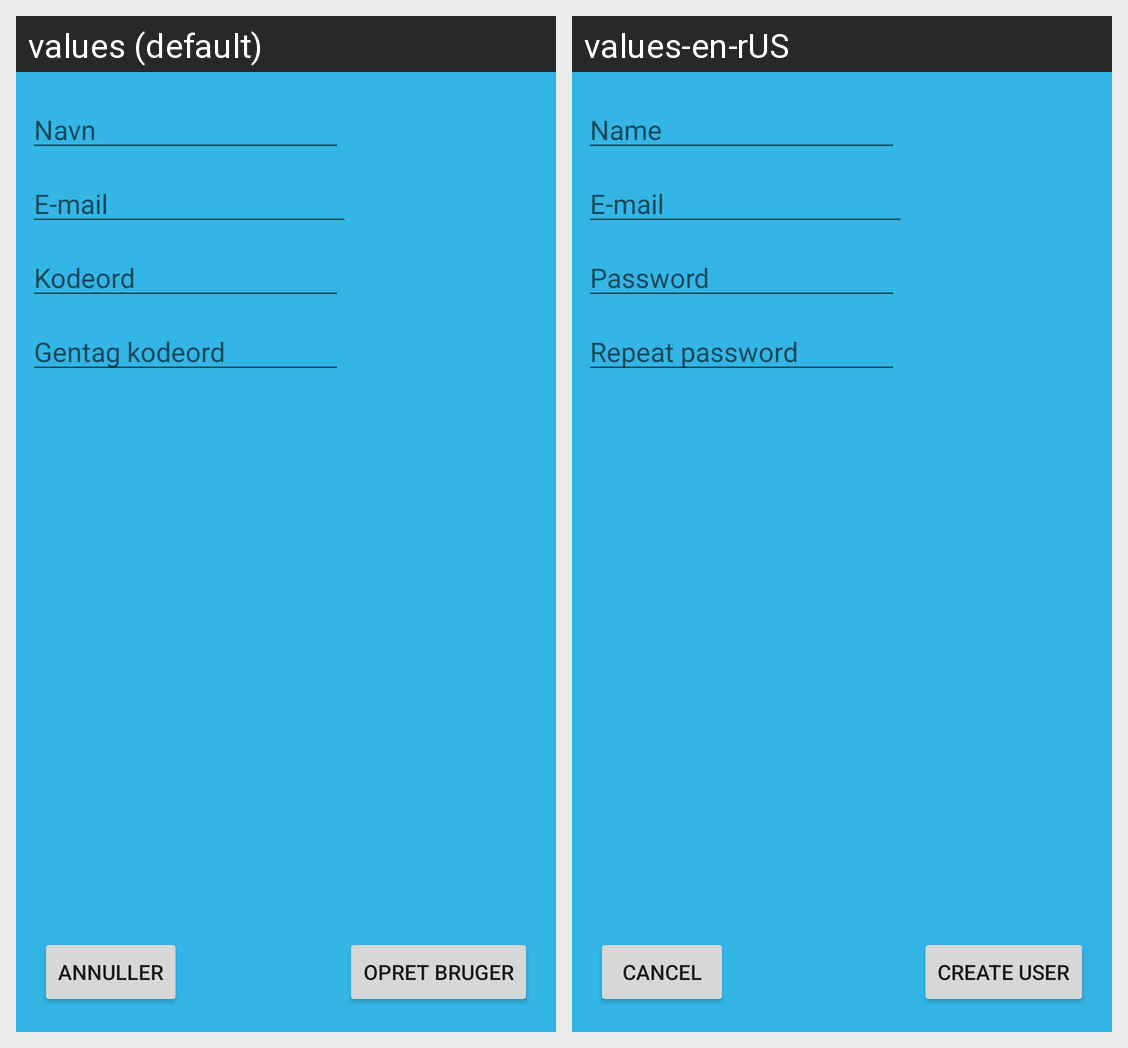

Strings drawn on this Android screen and how each of the app's shown locales translates them:
Android screen res/layout/activity_create_user.xml rendered under 2 locales, left to right: values (default), values-en-rUS. Device: Nexus 5 (rendered at 1080×1920; each locale shown at half size, 540×960, under a caption strip naming it); theme AppTheme.
Strings drawn on this screen, with the default value and each locale's value (text and hints the layout hard-codes, and strings that could not be matched under every locale, appear in the picture but are not listed):

Navn
  values: Navn
  values-en-rUS: Name

Email
  values: E-mail
  values-en-rUS: E-mail

Kodeord
  values: Kodeord
  values-en-rUS: Password

Gentag_kodeord
  values: Gentag kodeord
  values-en-rUS: Repeat password

Opret_bruger
  values: Opret Bruger
  values-en-rUS: Create User

Annuller
  values: Annuller
  values-en-rUS: Cancel
